Dataset: data (GitHub, Sammy199710/TFM_PROYECTO_UNIR_2024). Classes: healthy, infected.

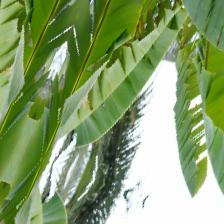
Label: healthy

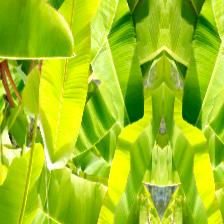
Label: healthy

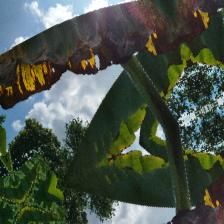
Label: infected

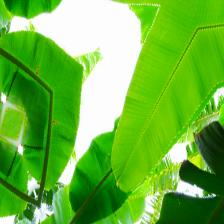
Label: healthy

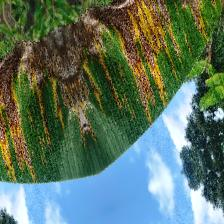
Label: infected

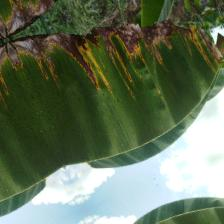
Label: infected
